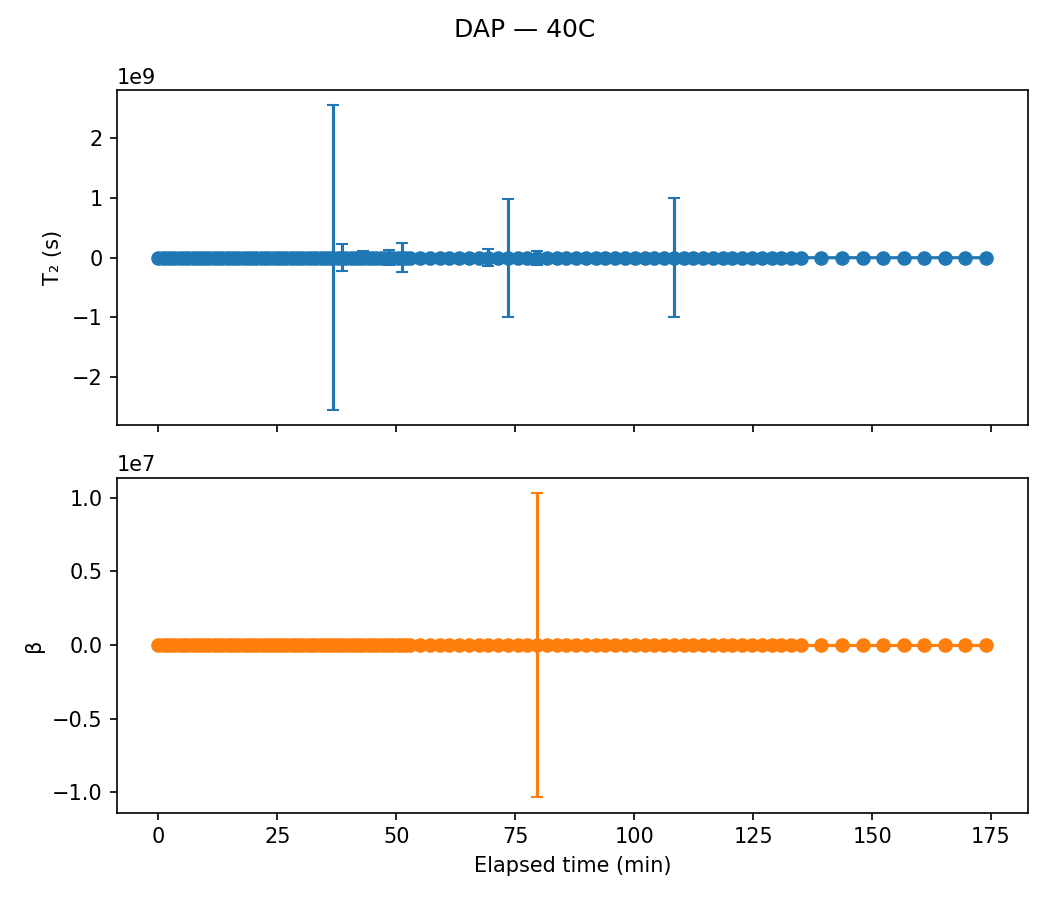

The table this chart was drawn from, first rows:
sample, temp, scan, timestamp, A, A_err, T2, T2_err, beta, beta_err, elapsed_min
DAP, 40C, 1, 2020-07-28 18:35:52, 21.95, 0.347, 0.01583, 0.0005324, 0.5641, 0.008788, 0.0
DAP, 40C, 2, 2020-07-28 18:36:44, 20.44, 0.2424, 0.02964, 0.000706, 0.6165, 0.007917, 0.8667
DAP, 40C, 3, 2020-07-28 18:37:38, 19.51, 0.2031, 0.03863, 0.0007723, 0.6585, 0.007918, 1.767
DAP, 40C, 4, 2020-07-28 18:38:32, 19.58, 0.1945, 0.04187, 0.0008081, 0.6477, 0.007427, 2.667
DAP, 40C, 5, 2020-07-28 18:39:26, 19.08, 0.1774, 0.04679, 0.0008256, 0.6699, 0.007427, 3.567
DAP, 40C, 6, 2020-07-28 18:40:20, 18.73, 0.1675, 0.04938, 0.0008251, 0.6847, 0.007441, 4.467
DAP, 40C, 7, 2020-07-28 18:41:14, 18.73, 0.1688, 0.049, 0.0008206, 0.6902, 0.007583, 5.367
DAP, 40C, 8, 2020-07-28 18:42:08, 18.76, 0.1721, 0.04793, 0.0008208, 0.6854, 0.007613, 6.267
DAP, 40C, 9, 2020-07-28 18:43:02, 18.58, 0.1708, 0.04766, 0.0008161, 0.6878, 0.007664, 7.167
DAP, 40C, 10, 2020-07-28 18:43:56, 18.69, 0.1728, 0.04542, 0.0007762, 0.6959, 0.007812, 8.067
DAP, 40C, 11, 2020-07-28 18:44:48, 18.55, 0.1732, 0.04387, 0.0007494, 0.7057, 0.008037, 8.933
DAP, 40C, 12, 2020-07-28 18:45:42, 18.44, 0.1774, 0.0419, 0.0007321, 0.7128, 0.008381, 9.833
DAP, 40C, 13, 2020-07-28 18:46:36, 18.3, 0.1781, 0.04012, 0.0007054, 0.7189, 0.008582, 10.73
DAP, 40C, 14, 2020-07-28 18:47:30, 18.58, 0.1882, 0.03651, 0.0006733, 0.7103, 0.008699, 11.63
DAP, 40C, 15, 2020-07-28 18:48:24, 18.19, 0.1875, 0.03497, 0.0006481, 0.7238, 0.009135, 12.53
DAP, 40C, 16, 2020-07-28 18:49:18, 17.91, 0.1867, 0.03356, 0.0006175, 0.7432, 0.00967, 13.43
DAP, 40C, 17, 2020-07-28 18:50:12, 18.24, 0.201, 0.0296, 0.0005865, 0.7234, 0.009717, 14.33
DAP, 40C, 18, 2020-07-28 18:51:06, 17.94, 0.2046, 0.0281, 0.0005653, 0.744, 0.01057, 15.23
DAP, 40C, 19, 2020-07-28 18:52:00, 17.79, 0.2119, 0.0262, 0.000546, 0.7522, 0.01126, 16.13
DAP, 40C, 20, 2020-07-28 18:52:54, 17.55, 0.2199, 0.0241, 0.0005271, 0.7551, 0.01193, 17.03
DAP, 40C, 21, 2020-07-28 18:53:48, 17.85, 0.2333, 0.02139, 0.00049, 0.7506, 0.0123, 17.93
DAP, 40C, 22, 2020-07-28 18:54:42, 18.32, 0.265, 0.01808, 0.0004753, 0.7121, 0.01235, 18.83
DAP, 40C, 23, 2020-07-28 18:55:36, 17.8, 0.272, 0.0164, 0.0004444, 0.7377, 0.01391, 19.73
DAP, 40C, 24, 2020-07-28 18:56:28, 18.32, 0.3084, 0.01354, 0.0004185, 0.7008, 0.01393, 20.6
DAP, 40C, 25, 2020-07-28 18:57:22, 17.92, 0.3326, 0.01188, 0.0004031, 0.7048, 0.01551, 21.5
DAP, 40C, 26, 2020-07-28 18:58:16, 17.66, 0.3553, 0.01046, 0.000384, 0.7064, 0.01688, 22.4
DAP, 40C, 27, 2020-07-28 18:59:10, 17.79, 0.4071, 0.008335, 0.0003593, 0.674, 0.01757, 23.3
DAP, 40C, 28, 2020-07-28 19:00:04, 17.79, 0.4645, 0.006717, 0.0003389, 0.6484, 0.01863, 24.2
DAP, 40C, 29, 2020-07-28 19:00:58, 17.64, 0.5256, 0.005326, 0.0003035, 0.6579, 0.02179, 25.1
DAP, 40C, 30, 2020-07-28 19:01:52, 17.49, 0.6043, 0.004227, 0.0002822, 0.6467, 0.02442, 26.0
DAP, 40C, 31, 2020-07-28 19:02:46, 18.18, 0.8112, 0.002828, 0.0002591, 0.5893, 0.02635, 26.9
DAP, 40C, 32, 2020-07-28 19:03:40, 18.08, 0.9574, 0.002143, 0.000237, 0.5721, 0.02941, 27.8
DAP, 40C, 33, 2020-07-28 19:04:34, 17.11, 1.09, 0.001676, 0.0002206, 0.579, 0.03594, 28.7
DAP, 40C, 34, 2020-07-28 19:05:28, 16.71, 1.33, 0.001227, 0.0001999, 0.5831, 0.04499, 29.6
DAP, 40C, 35, 2020-07-28 19:06:20, 14.96, 1.312, 0.001061, 0.0001718, 0.6767, 0.06505, 30.47
DAP, 40C, 36, 2020-07-28 19:07:14, 16, 1.938, 0.0006574, 0.0001599, 0.5884, 0.0675, 31.37
DAP, 40C, 37, 2020-07-28 19:08:08, 25.62, 7.026, 0.0001309, 9.502526154063245e-05, 0.358, 0.05571, 32.27
DAP, 40C, 38, 2020-07-28 19:09:02, 16.92, 4.141, 0.0002799, 0.0001528, 0.4815, 0.08847, 33.17
DAP, 40C, 39, 2020-07-28 19:09:56, 0.0272, 0.05689, 204.7, 3906619, 1, 3086, 34.07
DAP, 40C, 40, 2020-07-28 19:10:50, 10.27, 2.481, 0.0003061, 0.0001037, 0.9402, 0.2958, 34.97
DAP, 40C, 41, 2020-07-28 19:11:44, 0.02416, 0.05649, 798.2, 80931910, 1, 13441, 35.87
DAP, 40C, 42, 2020-07-28 19:12:38, 0.02786, 0.05513, 4411, 2553387322, 1, 62560, 36.77
DAP, 40C, 43, 2020-07-28 19:13:32, 0.01539, 0.05616, 545.5, 56058139, 1, 14346, 37.67
DAP, 40C, 44, 2020-07-28 19:14:28, 0.01923, 0.05598, 1169, 227174490, 1, 24517, 38.6
DAP, 40C, 45, 2020-07-28 19:15:22, 0.02728, 0.1275, 36.42, 12917, 0.5045, 46.46, 39.5
DAP, 40C, 46, 2020-07-28 19:16:16, 0.03337, 0.05602, 430.7, 15552792, 1, 5213, 40.4
DAP, 40C, 47, 2020-07-28 19:17:08, 12.22, 11.39, 8.71920745182626e-05, 9.473501733452496e-05, 1, 0.8949, 41.27
DAP, 40C, 48, 2020-07-28 19:18:04, 60.13, 210.4, 1.0000026793133772e-06, 1.0184228817063598e-05, 0.227, 0.2301, 42.2
DAP, 40C, 49, 2020-07-28 19:18:58, 0.02847, 0.05521, 984.3, 104958437, 1, 13754, 43.1
DAP, 40C, 50, 2020-07-28 19:19:52, 40.99, 160, 9.559442969182303e-06, 7.046863228425751e-05, 0.4026, 0.5903, 44.0
DAP, 40C, 51, 2020-07-28 19:20:46, 0.7478, 18.97, 1.0000335121094802e-06, 0.0001598, 0.1133, 0.9655, 44.9
DAP, 40C, 52, 2020-07-28 19:21:40, 0.02085, 0.05943, 0.7632, 10.01, 1, 17.41, 45.8
DAP, 40C, 53, 2020-07-28 19:22:34, 16.47, 25.21, 5.7383388913184015e-05, 0.0001177, 0.767, 0.8211, 46.7
DAP, 40C, 54, 2020-07-28 19:23:28, 6.396, 7.427, 0.0001176, 0.0001805, 0.9012, 1.055, 47.6
DAP, 40C, 55, 2020-07-28 19:24:20, 0.01137, 0.05539, 702, 128209090, 1, 24630, 48.47
DAP, 40C, 56, 2020-07-28 19:25:14, 8.56, 12.48, 8.678532686905377e-05, 0.0001856, 0.7449, 0.8761, 49.37
DAP, 40C, 57, 2020-07-28 19:26:08, 8.228, 8.959, 0.0001012, 0.0001317, 1, 1.116, 50.27
DAP, 40C, 58, 2020-07-28 19:27:02, 0.01208, 0.05612, 973.2, 245218788, 1, 32547, 51.17
DAP, 40C, 59, 2020-07-28 19:27:56, 86.37, 735.3, 1.0002226904160208e-06, 1.9319075191954848e-05, 0.2774, 0.6341, 52.07
DAP, 40C, 60, 2020-07-28 19:28:50, 0.3267, 0.3096, 0.008109, 0.01105, 1, 1.5, 52.97
... 49 more rows
